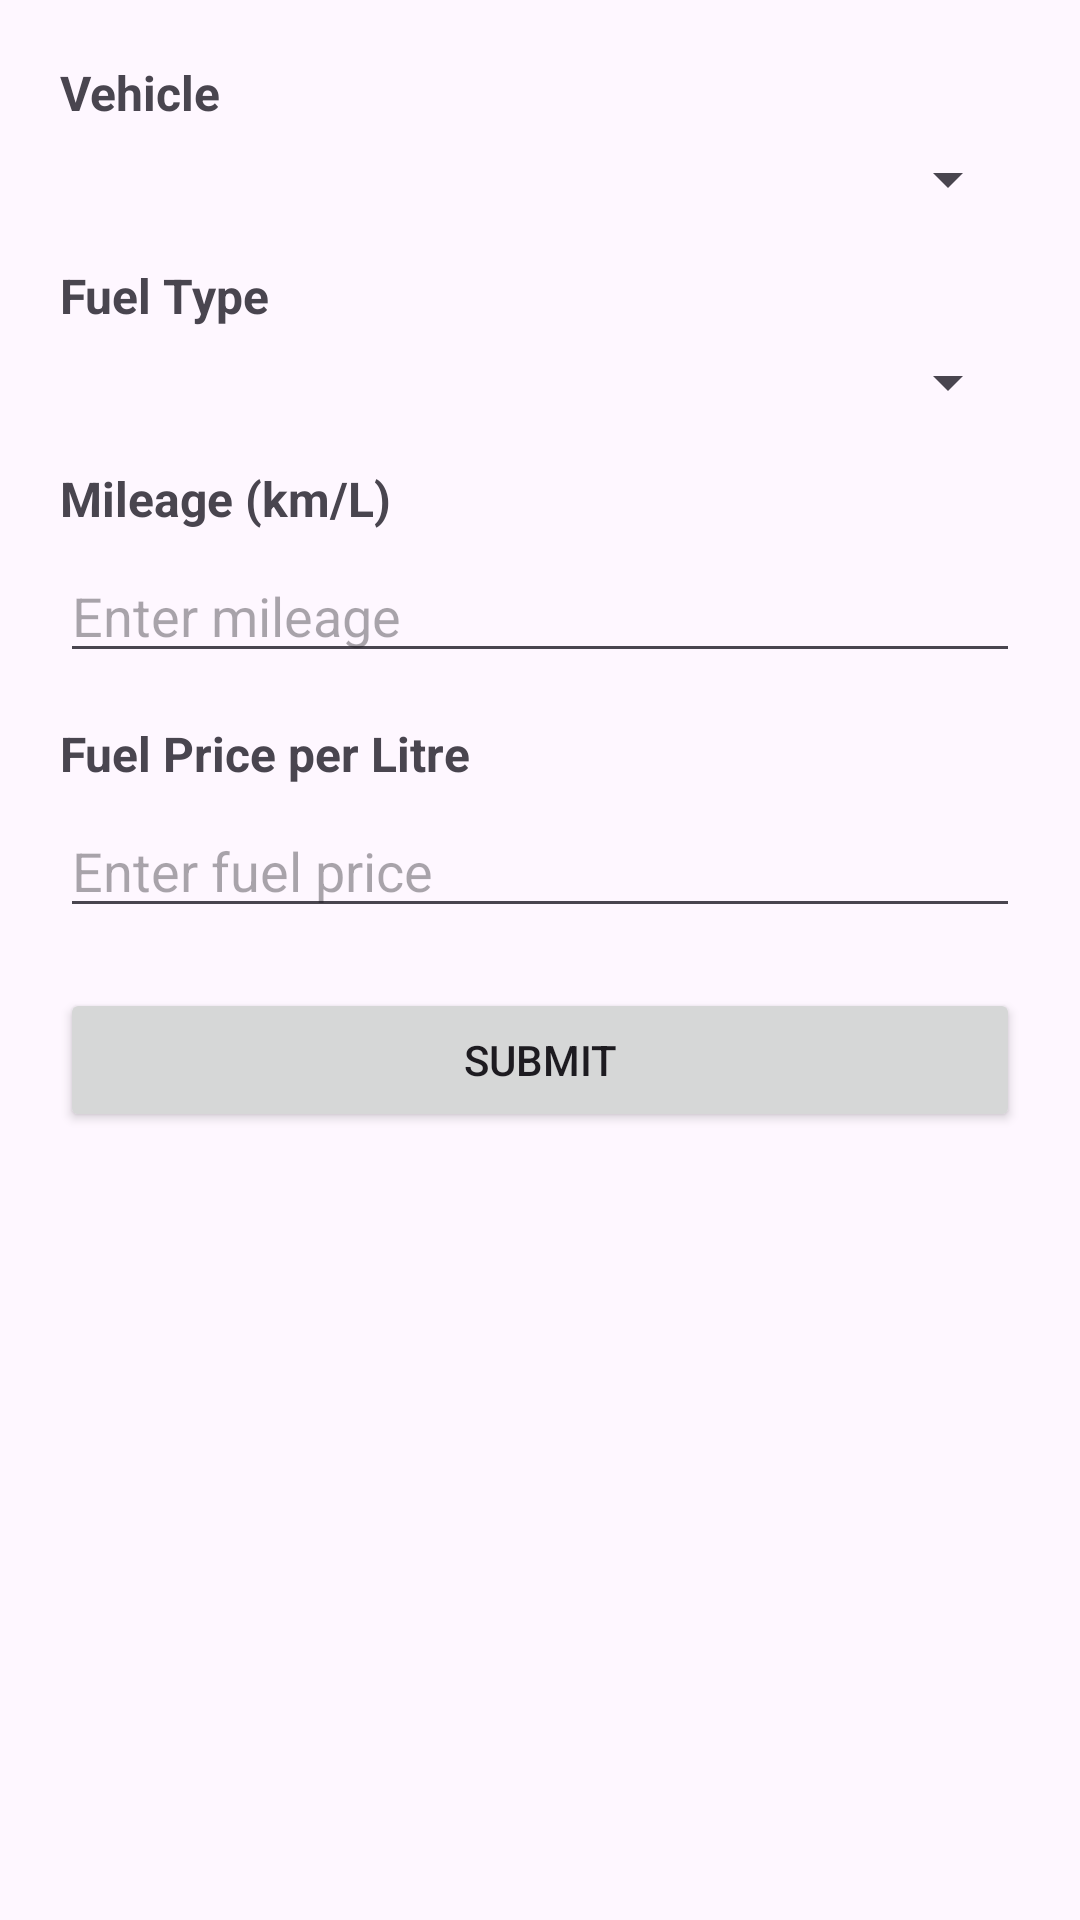

This screen was rendered from an Android layout file. Write that file and the resources it references.
<!-- AndroidManifest.xml: application theme Theme.WeatherSafe -->
<!-- res/layout/dialog_vehicle_input.xml -->
<?xml version="1.0" encoding="utf-8"?>
<LinearLayout xmlns:android="http://schemas.android.com/apk/res/android"
    android:layout_width="match_parent"
    android:layout_height="wrap_content"
    android:orientation="vertical"
    android:padding="20dp">

    
    <TextView
        android:layout_width="match_parent"
        android:layout_height="wrap_content"
        android:text="Vehicle"
        android:textSize="16sp"
        android:textStyle="bold"
        android:layout_marginBottom="6dp"/>

    
    <Spinner
        android:id="@+id/spinnerVehicle"
        android:layout_width="match_parent"
        android:layout_height="wrap_content"/>

    
    <TextView
        android:layout_width="match_parent"
        android:layout_height="wrap_content"
        android:text="Fuel Type"
        android:textSize="16sp"
        android:textStyle="bold"
        android:layout_marginTop="16dp"
        android:layout_marginBottom="6dp"/>

    
    <Spinner
        android:id="@+id/spinnerFuel"
        android:layout_width="match_parent"
        android:layout_height="wrap_content"/>

    
    <TextView
        android:layout_width="match_parent"
        android:layout_height="wrap_content"
        android:text="Mileage (km/L)"
        android:textSize="16sp"
        android:textStyle="bold"
        android:layout_marginTop="16dp"
        android:layout_marginBottom="6dp"/>

    <EditText
        android:id="@+id/editMileage"
        android:layout_width="match_parent"
        android:layout_height="wrap_content"
        android:hint="Enter mileage"
        android:inputType="numberDecimal"/>

    
    <TextView
        android:layout_width="match_parent"
        android:layout_height="wrap_content"
        android:text="Fuel Price per Litre"
        android:textSize="16sp"
        android:textStyle="bold"
        android:layout_marginTop="16dp"
        android:layout_marginBottom="6dp"/>

    <EditText
        android:id="@+id/editFuelPrice"
        android:layout_width="match_parent"
        android:layout_height="wrap_content"
        android:hint="Enter fuel price"
        android:inputType="numberDecimal"/>

    
    <Button
        android:id="@+id/btnSubmitVehicle"
        android:layout_width="match_parent"
        android:layout_height="wrap_content"
        android:text="Submit"
        android:layout_marginTop="20dp"/>

</LinearLayout>
<!-- resources referenced by this layout -->
<resources>
  <style name="Theme.WeatherSafe" parent="Base.Theme.WeatherSafe" />
  <style name="Base.Theme.WeatherSafe" parent="Theme.Material3.DayNight.NoActionBar">
          
          
      </style>
</resources>
